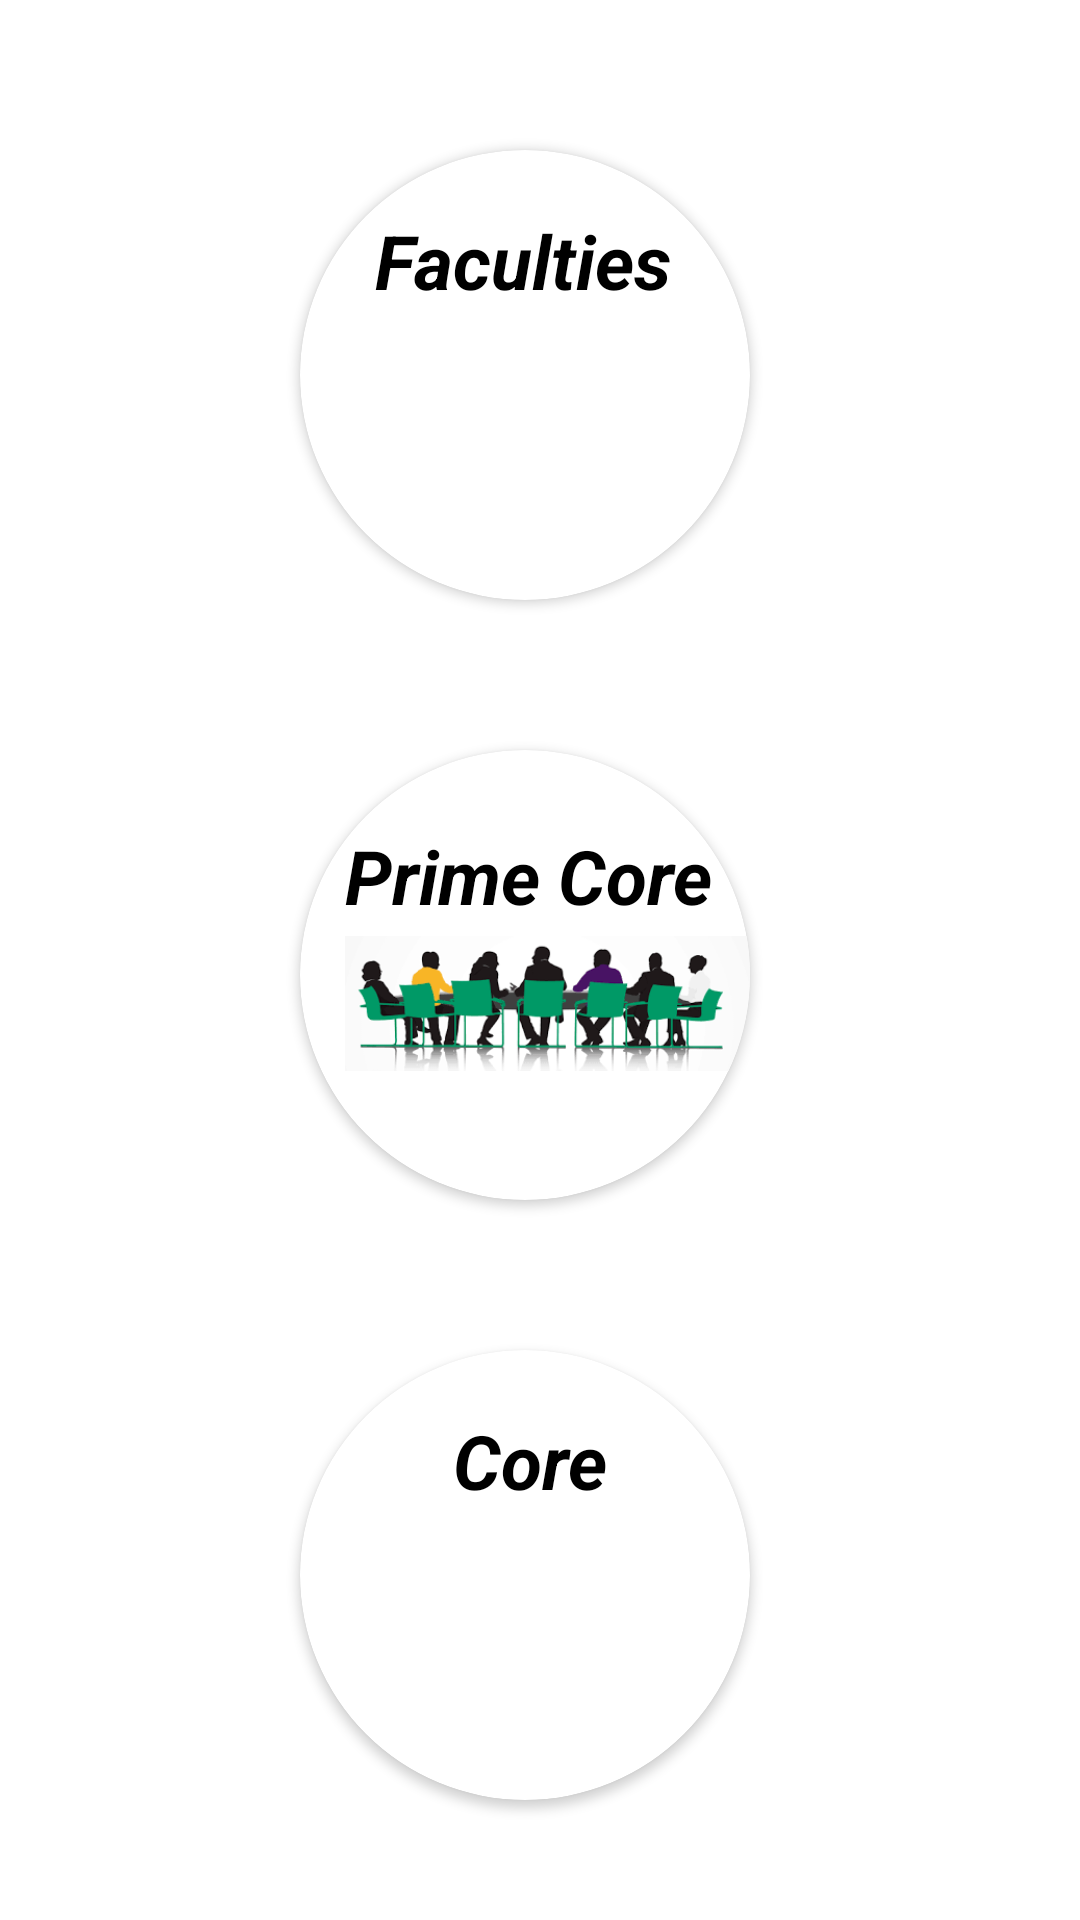

Layout XML and referenced resources for this Android screen:
<!-- AndroidManifest.xml: application theme Theme.Dashbord -->
<!-- res/layout/fragment_edit_student.xml -->
<?xml version="1.0" encoding="utf-8"?>
<LinearLayout xmlns:android="http://schemas.android.com/apk/res/android"
    xmlns:app="http://schemas.android.com/apk/res-auto"
    xmlns:tools="http://schemas.android.com/tools"
    android:layout_width="match_parent"
    android:layout_height="match_parent"
    android:orientation="vertical">



    <androidx.cardview.widget.CardView
        android:id="@+id/faculty"
        android:layout_width="150dp"
        android:layout_marginLeft="100dp"
        app:cardCornerRadius="75dp"
        app:elevation="50dp"
        android:layout_height="150dp"
        android:layout_marginTop="50dp">

        <TextView
            android:layout_width="250dp"
            android:layout_height="150dp"
            android:elevation="10dp"
            android:paddingLeft="25dp"
            android:paddingTop="20dp"
            android:text="Faculties"
            android:textColor="@color/black"
            android:textSize="25dp"
            android:textStyle="bold|italic" />
        <ImageView
            android:layout_width="130dp"
            android:paddingLeft="35dp"
            android:paddingTop="20dp"
            android:layout_height="wrap_content"
            android:src="@drawable/teacher"></ImageView>

    </androidx.cardview.widget.CardView>
    <androidx.cardview.widget.CardView
        android:id="@+id/prime"
        android:layout_width="150dp"
        android:layout_marginLeft="100dp"
        app:cardCornerRadius="75dp"
        app:elevation="50dp"
        android:layout_height="150dp"
        android:layout_marginTop="50dp">

        <TextView
            android:layout_width="250dp"
            android:layout_height="150dp"
            android:paddingTop="25dp"
            android:paddingLeft="15dp"
            android:text="Prime Core"
            android:textStyle="bold|italic"
            android:elevation="10dp"
            android:textColor="@color/black"
            android:textSize="25dp" />
        <ImageView
            android:layout_width="150dp"
            android:paddingLeft="15dp"
            android:paddingTop="20dp"
            android:layout_height="wrap_content"
            android:src="@drawable/team"></ImageView>

    </androidx.cardview.widget.CardView>
    <androidx.cardview.widget.CardView
        android:id="@+id/core"
        android:layout_width="150dp"
        android:layout_marginLeft="100dp"
        app:cardCornerRadius="75dp"
        app:elevation="50dp"
        android:layout_height="150dp"
        android:layout_marginTop="50dp">

        <TextView
            android:layout_width="250dp"
            android:layout_height="150dp"
            android:paddingTop="20dp"
            android:paddingLeft="45dp"
            android:text=" Core"
            android:textStyle="bold|italic"
            android:elevation="10dp"
            android:textColor="@color/black"
            android:textSize="25dp" />
        <ImageView
            android:layout_width="150dp"
            android:paddingLeft="15dp"
            android:paddingTop="20dp"
            android:layout_height="wrap_content"
            android:src="@drawable/team2"></ImageView>

    </androidx.cardview.widget.CardView>
</LinearLayout>
<!-- resources referenced by this layout -->
<resources>
  <color name="black">#FF000000</color>
  <!-- drawable team: png bitmap (drawable, 11633 bytes) -->
  <style name="Theme.Dashbord" parent="Theme.MaterialComponents.Light.DarkActionBar">
          
          <item name="colorPrimary">@color/purple_500</item>
          <item name="colorPrimaryVariant">@color/purple_700</item>
          <item name="colorOnPrimary">@color/white</item>
          
          <item name="colorSecondary">@color/teal_200</item>
          <item name="colorSecondaryVariant">@color/teal_700</item>
          <item name="colorOnSecondary">@color/black</item>
          
          <item name="android:statusBarColor" tools:targetApi="l">?attr/colorPrimaryVariant</item>
          
      </style>
  <color name="purple_500">#FF6200EE</color>
  <color name="purple_700">#FF3700B3</color>
  <color name="white">#FFFFFFFF</color>
  <color name="teal_200">#FF03DAC5</color>
  <color name="teal_700">#FF018786</color>
</resources>
